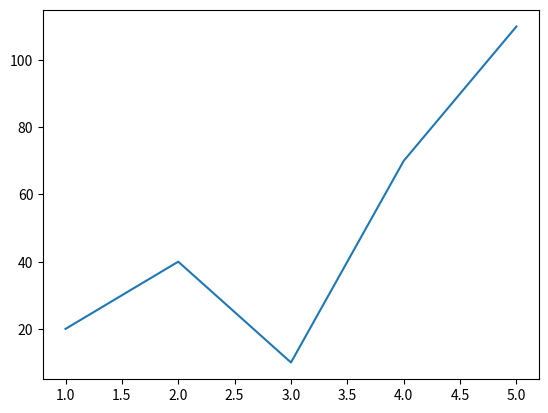

This chart was generated by the following Python code:
# The core problem Matplotlib solves is translating abstract numerical data into an intuitive, visual format that the human brain can process instantly.

# Specifically, it solves these problems:

# Cognitive Overload: You can't hold thousands of data points in your head.

# Hidden Pattern Recognition: Relationships between variables are the foundation of machine learning.


import matplotlib.pyplot as plt

x = [1, 2, 3, 4, 5]

y = [20, 40, 10, 70, 110]

plt.plot(x,y)
plt.show()

